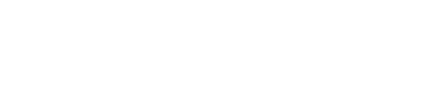
t = 0.00 s
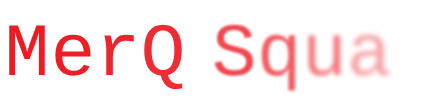
t = 0.90 s
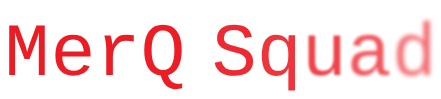
t = 1.13 s
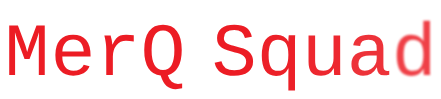
t = 1.35 s
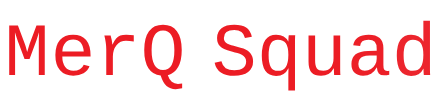
t = 1.58 s
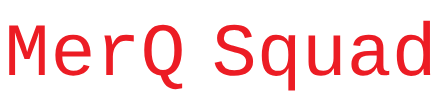
t = 1.90 s

The animated SVG that drew these frames (rendered in a browser with its animation timeline set to each time). Animation: 2 CSS @keyframes rules; one cycle of 1.90 s.

<svg class="ldt-blank" width="441px"  height="99px"  xmlns="http://www.w3.org/2000/svg" xmlns:xlink="http://www.w3.org/1999/xlink" preserveAspectRatio="xMidYMid" style="background: none;"><style type="text/css">path,ellipse,circle,rect,polygon,polyline,line { stroke-width: 0; }
@keyframes ldt-blur-in {
  0% {
    filter: blur(5px);
    opacity: 0;
  }
  90% {
    filter: blur(0px);
    opacity: 1;
  }
  100% {
    filter: blur(0px);
    opacity: 1;
  }
}
@-webkit-keyframes ldt-blur-in {
  0% {
    filter: blur(5px);
    opacity: 0;
  }
  90% {
    filter: blur(0px);
    opacity: 1;
  }
  100% {
    filter: blur(0px);
    opacity: 1;
  }
}
.ldt-blur-in {
  filter: blur(5px);
  opacity: 0;
  -webkit-animation: ldt-blur-in 1s cubic-bezier(0, 0.5, 0.5, 1) forwards;
  animation: ldt-blur-in 1s cubic-bezier(0, 0.5, 0.5, 1) forwards;
}

text { font-family: Courier New }</style><g transform="translate(4.375 75)" style="opacity: 1;">
  <g style="animation-delay: 0s; animation-duration: 1s; font-size: 75px; animation-direction: normal; transform-origin: 23px 0px 0px;" class="ld ldt-blur-in">
    <text fill="#ec1c24" style="font-family:Courier New">M</text>
  </g>
</g><g transform="translate(50.375 75)" style="opacity: 1;">
  <g style="animation-delay: 0.1s; animation-duration: 1s; font-size: 75px; animation-direction: normal; transform-origin: 22.5px 0px 0px;" class="ld ldt-blur-in">
    <text fill="#ec1c24" style="font-family:Courier New">e</text>
  </g>
</g><g transform="translate(95.375 75)" style="opacity: 1;">
  <g style="animation-delay: 0.2s; animation-duration: 1s; font-size: 75px; animation-direction: normal; transform-origin: 22.5px 0px 0px;" class="ld ldt-blur-in">
    <text fill="#ec1c24" style="font-family:Courier New">r</text>
  </g>
</g><g transform="translate(140.375 75)" style="opacity: 1;">
  <g style="animation-delay: 0.3s; animation-duration: 1s; font-size: 75px; animation-direction: normal; transform-origin: 22.5px 0px 0px;" class="ld ldt-blur-in">
    <text fill="#ec1c24" style="font-family:Courier New">Q</text>
  </g>
</g><g transform="translate(185.375 75)" style="opacity: 1;">
  <g style="animation-delay: 0.4s; animation-duration: 1s; font-size: 75px; animation-direction: normal; transform-origin: 13.125px 0px 0px;" class="ld ldt-blur-in">
    <text fill="#ec1c24" style="font-family:Courier New"> </text>
  </g>
</g><g transform="translate(211.625 75)" style="opacity: 1;">
  <g style="animation-delay: 0.5s; animation-duration: 1s; font-size: 75px; animation-direction: normal; transform-origin: 22.5px 0px 0px;" class="ld ldt-blur-in">
    <text fill="#ec1c24" style="font-family:Courier New">S</text>
  </g>
</g><g transform="translate(256.625 75)" style="opacity: 1;">
  <g style="animation-delay: 0.6s; animation-duration: 1s; font-size: 75px; animation-direction: normal; transform-origin: 22.5px 0px 0px;" class="ld ldt-blur-in">
    <text fill="#ec1c24" style="font-family:Courier New">q</text>
  </g>
</g><g transform="translate(301.625 75)" style="opacity: 1;">
  <g style="animation-delay: 0.7s; animation-duration: 1s; font-size: 75px; animation-direction: normal; transform-origin: 22.5px 0px 0px;" class="ld ldt-blur-in">
    <text fill="#ec1c24" style="font-family:Courier New">u</text>
  </g>
</g><g transform="translate(346.625 75)" style="opacity: 1;">
  <g style="animation-delay: 0.8s; animation-duration: 1s; font-size: 75px; animation-direction: normal; transform-origin: 22.5px 0px 0px;" class="ld ldt-blur-in">
    <text fill="#ec1c24" style="font-family:Courier New">a</text>
  </g>
</g><g transform="translate(391.625 75)" style="opacity: 1;">
  <g style="animation-delay: 0.9s; animation-duration: 1s; font-size: 75px; animation-direction: normal; transform-origin: 22.5px 0px 0px;" class="ld ldt-blur-in">
    <text fill="#ec1c24" style="font-family:Courier New">d</text>
  </g>
</g></svg>